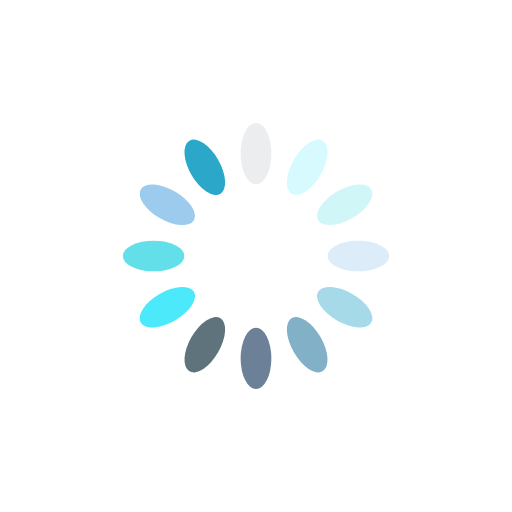
t = 0.00 s
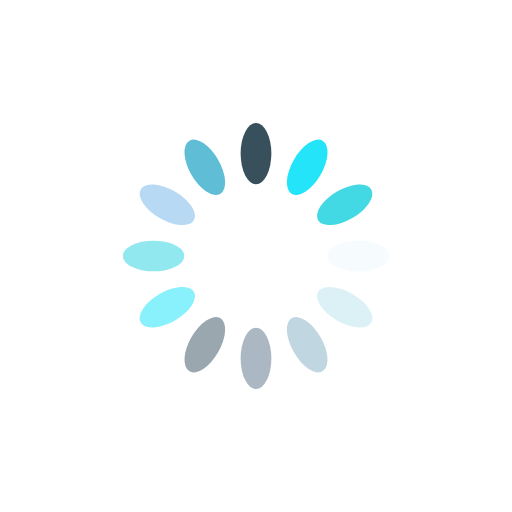
t = 0.41 s
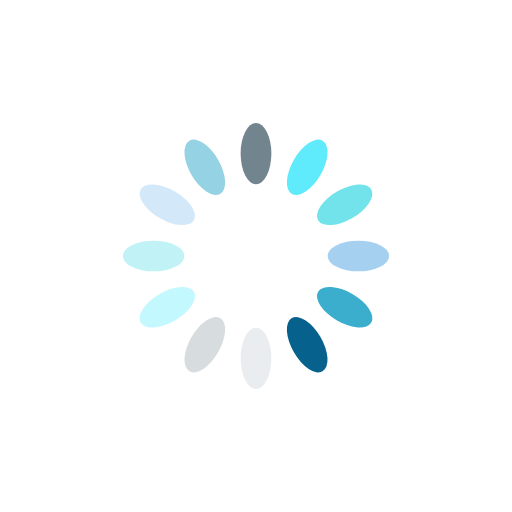
t = 0.82 s
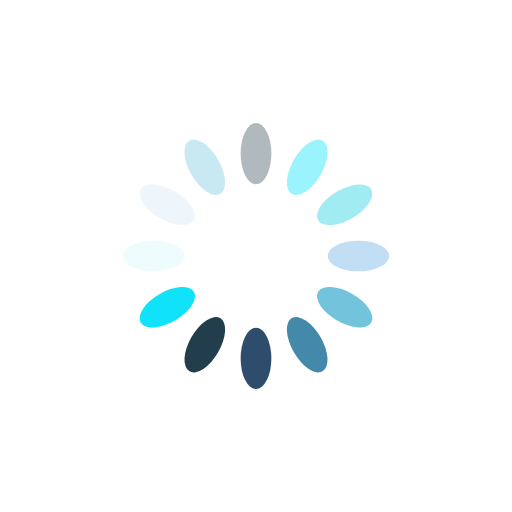
t = 1.23 s

The animated SVG that drew these frames (rendered in a browser with its animation timeline set to each time). Animation: 12 SMIL elements (animate=12); one cycle of 1.64 s, repeats indefinitely.

<?xml version="1.0" encoding="utf-8"?>
<svg xmlns="http://www.w3.org/2000/svg" xmlns:xlink="http://www.w3.org/1999/xlink" style="margin: auto; background: none; display: block; shape-rendering: auto;" width="200px" height="200px" viewBox="0 0 100 100" preserveAspectRatio="xMidYMid">
<g transform="rotate(0 50 50)">
  <rect x="47" y="24" rx="3" ry="6" width="6" height="12" fill="#0f2d3c">
    <animate attributeName="opacity" values="1;0" keyTimes="0;1" dur="1.639344262295082s" begin="-1.5027322404371584s" repeatCount="indefinite"></animate>
  </rect>
</g><g transform="rotate(30 50 50)">
  <rect x="47" y="24" rx="3" ry="6" width="6" height="12" fill="#10e2f9">
    <animate attributeName="opacity" values="1;0" keyTimes="0;1" dur="1.639344262295082s" begin="-1.366120218579235s" repeatCount="indefinite"></animate>
  </rect>
</g><g transform="rotate(60 50 50)">
  <rect x="47" y="24" rx="3" ry="6" width="6" height="12" fill="#43d9e4">
    <animate attributeName="opacity" values="1;0" keyTimes="0;1" dur="1.639344262295082s" begin="-1.2295081967213115s" repeatCount="indefinite"></animate>
  </rect>
</g><g transform="rotate(90 50 50)">
  <rect x="47" y="24" rx="3" ry="6" width="6" height="12" fill="#95c7ed">
    <animate attributeName="opacity" values="1;0" keyTimes="0;1" dur="1.639344262295082s" begin="-1.0928961748633879s" repeatCount="indefinite"></animate>
  </rect>
</g><g transform="rotate(120 50 50)">
  <rect x="47" y="24" rx="3" ry="6" width="6" height="12" fill="#2aa7c9">
    <animate attributeName="opacity" values="1;0" keyTimes="0;1" dur="1.639344262295082s" begin="-0.9562841530054644s" repeatCount="indefinite"></animate>
  </rect>
</g><g transform="rotate(150 50 50)">
  <rect x="47" y="24" rx="3" ry="6" width="6" height="12" fill="#06628d">
    <animate attributeName="opacity" values="1;0" keyTimes="0;1" dur="1.639344262295082s" begin="-0.819672131147541s" repeatCount="indefinite"></animate>
  </rect>
</g><g transform="rotate(180 50 50)">
  <rect x="47" y="24" rx="3" ry="6" width="6" height="12" fill="#04284d">
    <animate attributeName="opacity" values="1;0" keyTimes="0;1" dur="1.639344262295082s" begin="-0.6830601092896175s" repeatCount="indefinite"></animate>
  </rect>
</g><g transform="rotate(210 50 50)">
  <rect x="47" y="24" rx="3" ry="6" width="6" height="12" fill="#0f2d3c">
    <animate attributeName="opacity" values="1;0" keyTimes="0;1" dur="1.639344262295082s" begin="-0.5464480874316939s" repeatCount="indefinite"></animate>
  </rect>
</g><g transform="rotate(240 50 50)">
  <rect x="47" y="24" rx="3" ry="6" width="6" height="12" fill="#10e2f9">
    <animate attributeName="opacity" values="1;0" keyTimes="0;1" dur="1.639344262295082s" begin="-0.4098360655737705s" repeatCount="indefinite"></animate>
  </rect>
</g><g transform="rotate(270 50 50)">
  <rect x="47" y="24" rx="3" ry="6" width="6" height="12" fill="#43d9e4">
    <animate attributeName="opacity" values="1;0" keyTimes="0;1" dur="1.639344262295082s" begin="-0.27322404371584696s" repeatCount="indefinite"></animate>
  </rect>
</g><g transform="rotate(300 50 50)">
  <rect x="47" y="24" rx="3" ry="6" width="6" height="12" fill="#95c7ed">
    <animate attributeName="opacity" values="1;0" keyTimes="0;1" dur="1.639344262295082s" begin="-0.13661202185792348s" repeatCount="indefinite"></animate>
  </rect>
</g><g transform="rotate(330 50 50)">
  <rect x="47" y="24" rx="3" ry="6" width="6" height="12" fill="#2aa7c9">
    <animate attributeName="opacity" values="1;0" keyTimes="0;1" dur="1.639344262295082s" begin="0s" repeatCount="indefinite"></animate>
  </rect>
</g>
<!-- [ldio] generated by https://loading.io/ --></svg>
